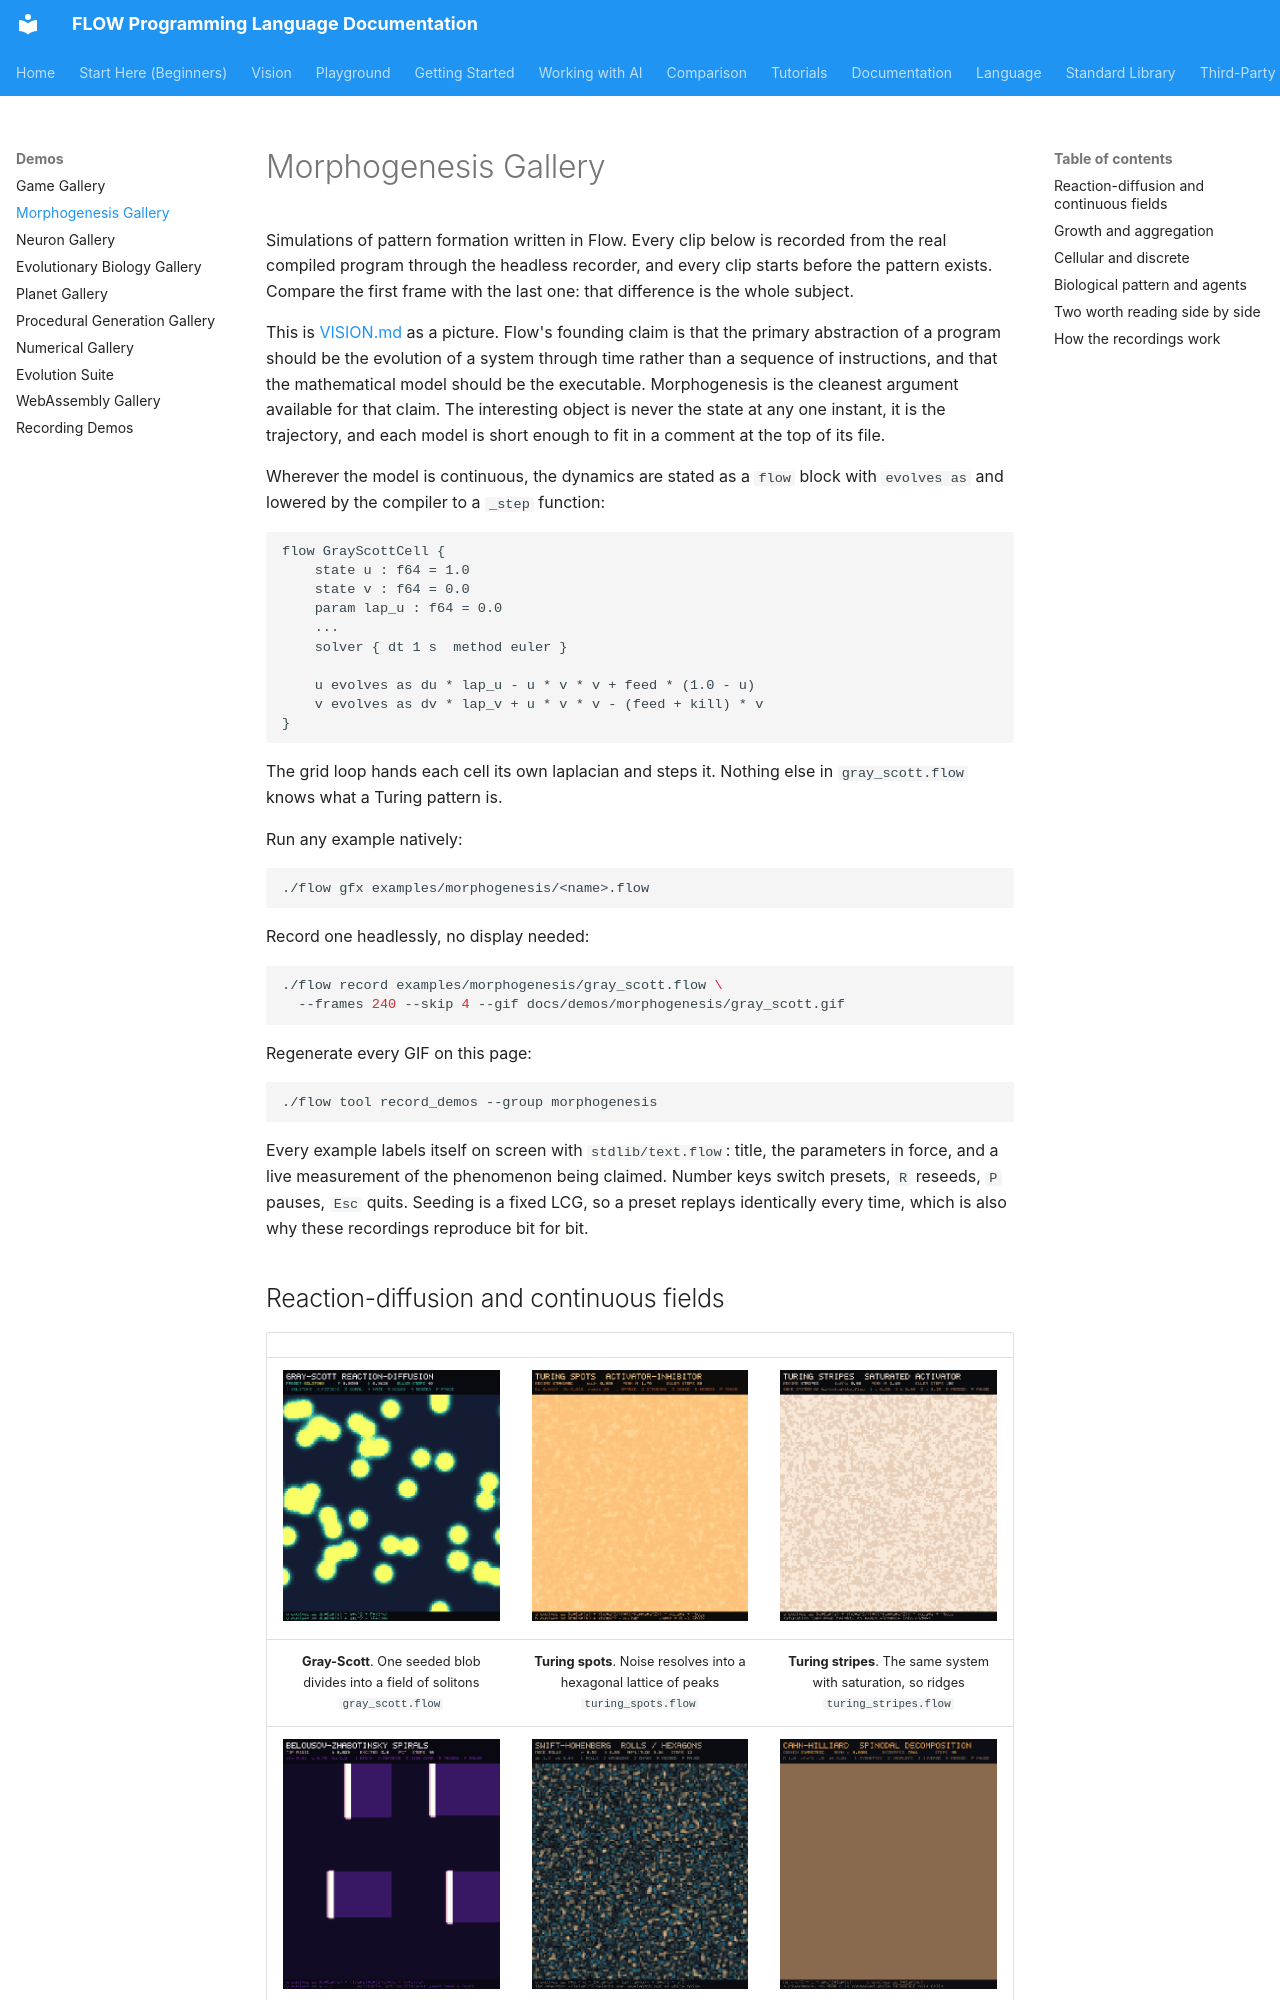

repository: flooooooooooow/flow · page: demos/morphogenesis/index.html · generator: mkdocs

# Morphogenesis Gallery

Simulations of pattern formation written in Flow. Every clip below is
recorded from the real compiled program through the headless recorder, and
every clip starts before the pattern exists. Compare the first frame with the
last one: that difference is the whole subject.

This is [VISION.md](../vision.md) as a picture. Flow's founding claim is that
the primary abstraction of a program should be the evolution of a system
through time rather than a sequence of instructions, and that the mathematical
model should be the executable. Morphogenesis is the cleanest argument
available for that claim. The interesting object is never the state at any one
instant, it is the trajectory, and each model is short enough to fit in a
comment at the top of its file.

Wherever the model is continuous, the dynamics are stated as a `flow` block
with `evolves as` and lowered by the compiler to a `_step` function:

```flow-pseudocode
flow GrayScottCell {
    state u : f64 = 1.0
    state v : f64 = 0.0
    param lap_u : f64 = 0.0
    ...
    solver { dt 1 s  method euler }

    u evolves as du * lap_u - u * v * v + feed * (1.0 - u)
    v evolves as dv * lap_v + u * v * v - (feed + kill) * v
}
```

The grid loop hands each cell its own laplacian and steps it. Nothing else in
`gray_scott.flow` knows what a Turing pattern is.

Run any example natively:

```bash
./flow gfx examples/morphogenesis/<name>.flow
```

Record one headlessly, no display needed:

```bash
./flow record examples/morphogenesis/gray_scott.flow \
  --frames 240 --skip 4 --gif docs/demos/morphogenesis/gray_scott.gif
```

Regenerate every GIF on this page:

```bash
./flow tool record_demos --group morphogenesis
```

Every example labels itself on screen with `stdlib/text.flow`: title, the
parameters in force, and a live measurement of the phenomenon being claimed.
Number keys switch presets, `R` reseeds, `P` pauses, `Esc` quits. Seeding is a
fixed LCG, so a preset replays identically every time, which is also why these
recordings reproduce bit for bit.
